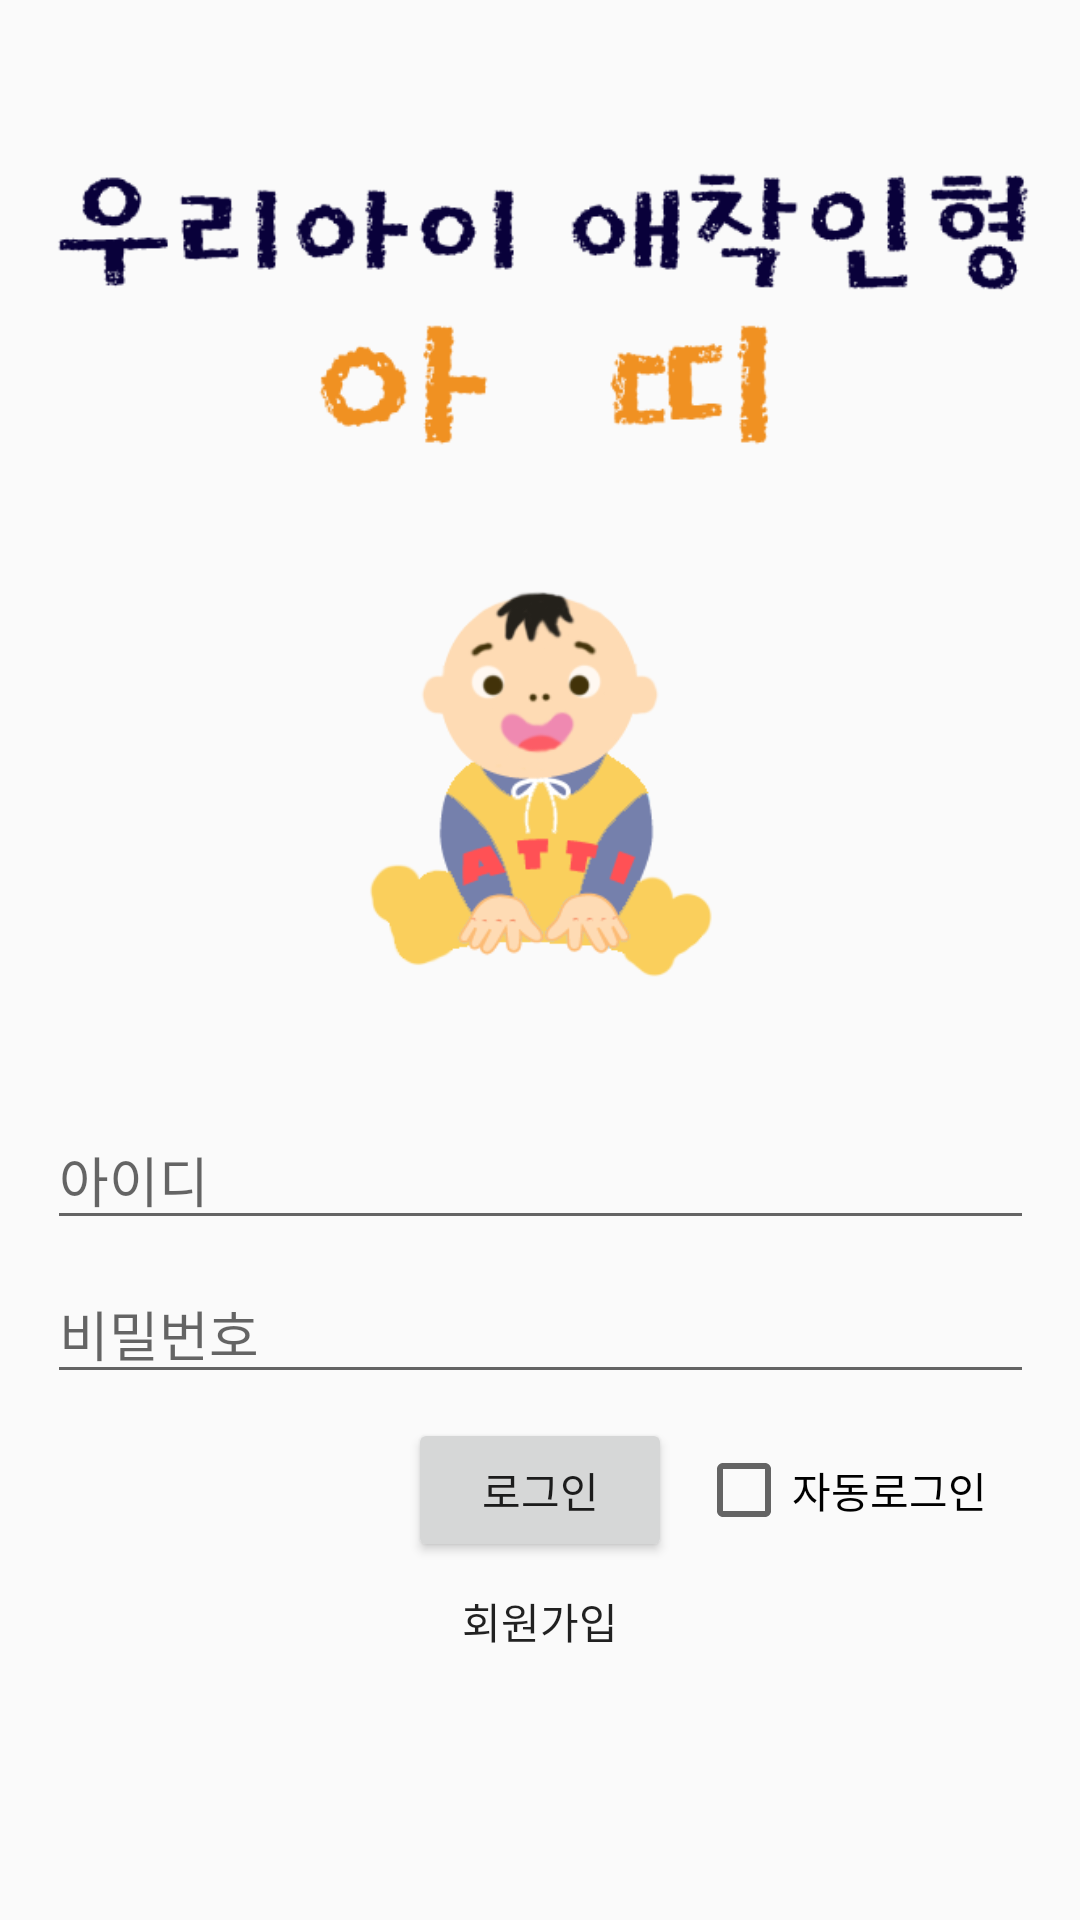

The Android layout XML behind this screen, and the referenced resources:
<!-- AndroidManifest.xml: application theme AppTheme -->
<!-- res/layout/activity_login.xml -->
<?xml version="1.0" encoding="utf-8"?>
<android.support.constraint.ConstraintLayout xmlns:android="http://schemas.android.com/apk/res/android"
    xmlns:app="http://schemas.android.com/apk/res-auto"
    xmlns:tools="http://schemas.android.com/tools"
    android:layout_width="match_parent"
    android:layout_height="match_parent"
    tools:context=".LoginActivity">

    <EditText
        android:id="@+id/idText"
        android:layout_width="329dp"
        android:layout_height="wrap_content"
        android:layout_marginStart="8dp"
        android:layout_marginLeft="8dp"
        android:layout_marginTop="40dp"
        android:layout_marginEnd="8dp"
        android:layout_marginRight="8dp"
        android:ems="10"
        android:hint="아이디"
        android:inputType="textPersonName"
        app:layout_constraintEnd_toEndOf="parent"
        app:layout_constraintHorizontal_bias="0.512"
        app:layout_constraintStart_toStartOf="parent"
        app:layout_constraintTop_toBottomOf="@+id/imageView2" />

    <EditText
        android:id="@+id/passwordText"
        android:layout_width="329dp"
        android:layout_height="wrap_content"
        android:layout_marginStart="8dp"
        android:layout_marginLeft="8dp"
        android:layout_marginTop="8dp"
        android:layout_marginEnd="8dp"
        android:layout_marginRight="8dp"
        android:ems="10"
        android:hint="비밀번호"
        android:inputType="textPassword"
        app:layout_constraintEnd_toEndOf="parent"
        app:layout_constraintStart_toStartOf="parent"
        app:layout_constraintTop_toBottomOf="@+id/idText" />

    <Button
        android:id="@+id/loginButton"
        android:layout_width="wrap_content"
        android:layout_height="wrap_content"
        android:layout_marginEnd="8dp"
        android:layout_marginLeft="8dp"
        android:layout_marginRight="8dp"
        android:layout_marginStart="8dp"
        android:layout_marginTop="8dp"
        android:text="로그인"
        app:layout_constraintEnd_toEndOf="parent"
        app:layout_constraintStart_toStartOf="parent"
        app:layout_constraintTop_toBottomOf="@+id/passwordText" />

    <TextView
        android:id="@+id/registerButton"
        android:layout_width="wrap_content"
        android:layout_height="wrap_content"
        android:layout_marginBottom="8dp"
        android:layout_marginEnd="8dp"
        android:layout_marginLeft="8dp"
        android:layout_marginRight="8dp"
        android:layout_marginStart="8dp"
        android:layout_marginTop="8dp"
        android:text="회원가입"
        android:textAppearance="@style/TextAppearance.AppCompat.Button"
        app:layout_constraintBottom_toBottomOf="parent"
        app:layout_constraintEnd_toEndOf="parent"
        app:layout_constraintStart_toStartOf="parent"
        app:layout_constraintTop_toBottomOf="@+id/loginButton"
        app:layout_constraintVertical_bias="0.018" />

    <CheckBox
        android:id="@+id/ckbox_autologin"
        android:layout_width="wrap_content"
        android:layout_height="wrap_content"
        android:layout_marginStart="8dp"
        android:layout_marginLeft="8dp"
        android:text="자동로그인"
        app:layout_constraintBottom_toBottomOf="@+id/loginButton"
        app:layout_constraintStart_toEndOf="@+id/loginButton"
        app:layout_constraintTop_toTopOf="@+id/loginButton" />

    <ImageView
        android:id="@+id/imageView2"
        android:layout_width="138dp"
        android:layout_height="144dp"
        android:layout_marginEnd="8dp"
        android:layout_marginLeft="8dp"
        android:layout_marginRight="8dp"
        android:layout_marginStart="8dp"
        app:layout_constraintEnd_toEndOf="parent"
        app:layout_constraintStart_toStartOf="parent"
        app:layout_constraintTop_toBottomOf="@+id/imageView9"
        app:srcCompat="@drawable/baby_icon" />

    <ImageView
        android:id="@+id/imageView9"
        android:layout_width="340dp"
        android:layout_height="170dp"
        android:layout_marginEnd="8dp"
        android:layout_marginLeft="8dp"
        android:layout_marginRight="8dp"
        android:layout_marginStart="8dp"
        android:layout_marginTop="16dp"
        app:layout_constraintEnd_toEndOf="parent"
        app:layout_constraintStart_toStartOf="parent"
        app:layout_constraintTop_toTopOf="parent"
        app:srcCompat="@drawable/atti2" />

</android.support.constraint.ConstraintLayout>
<!-- resources referenced by this layout -->
<resources>
  <!-- drawable atti2: png bitmap (drawable, 17029 bytes) -->
  <!-- drawable baby_icon: png bitmap (drawable, 21541 bytes) -->
  <style name="AppTheme" parent="Base.Theme.AppCompat.Light.DarkActionBar">
          
          <item name="colorPrimary">@color/colorPrimary</item>
          <item name="colorPrimaryDark">@color/colorPrimaryDark</item>
          <item name="colorAccent">@color/colorAccent</item>
  
          <item name="windowActionBar">false</item>
          <item name="windowNoTitle">true</item>
  
      </style>
  <!-- not gathered from this repository: default colours our renderer supplied (Android Studio template values) -->
  <color name="colorPrimary">#FF6200EE</color>
  <color name="colorPrimaryDark">#FF3700B3</color>
  <color name="colorAccent">#FF03DAC5</color>
</resources>
